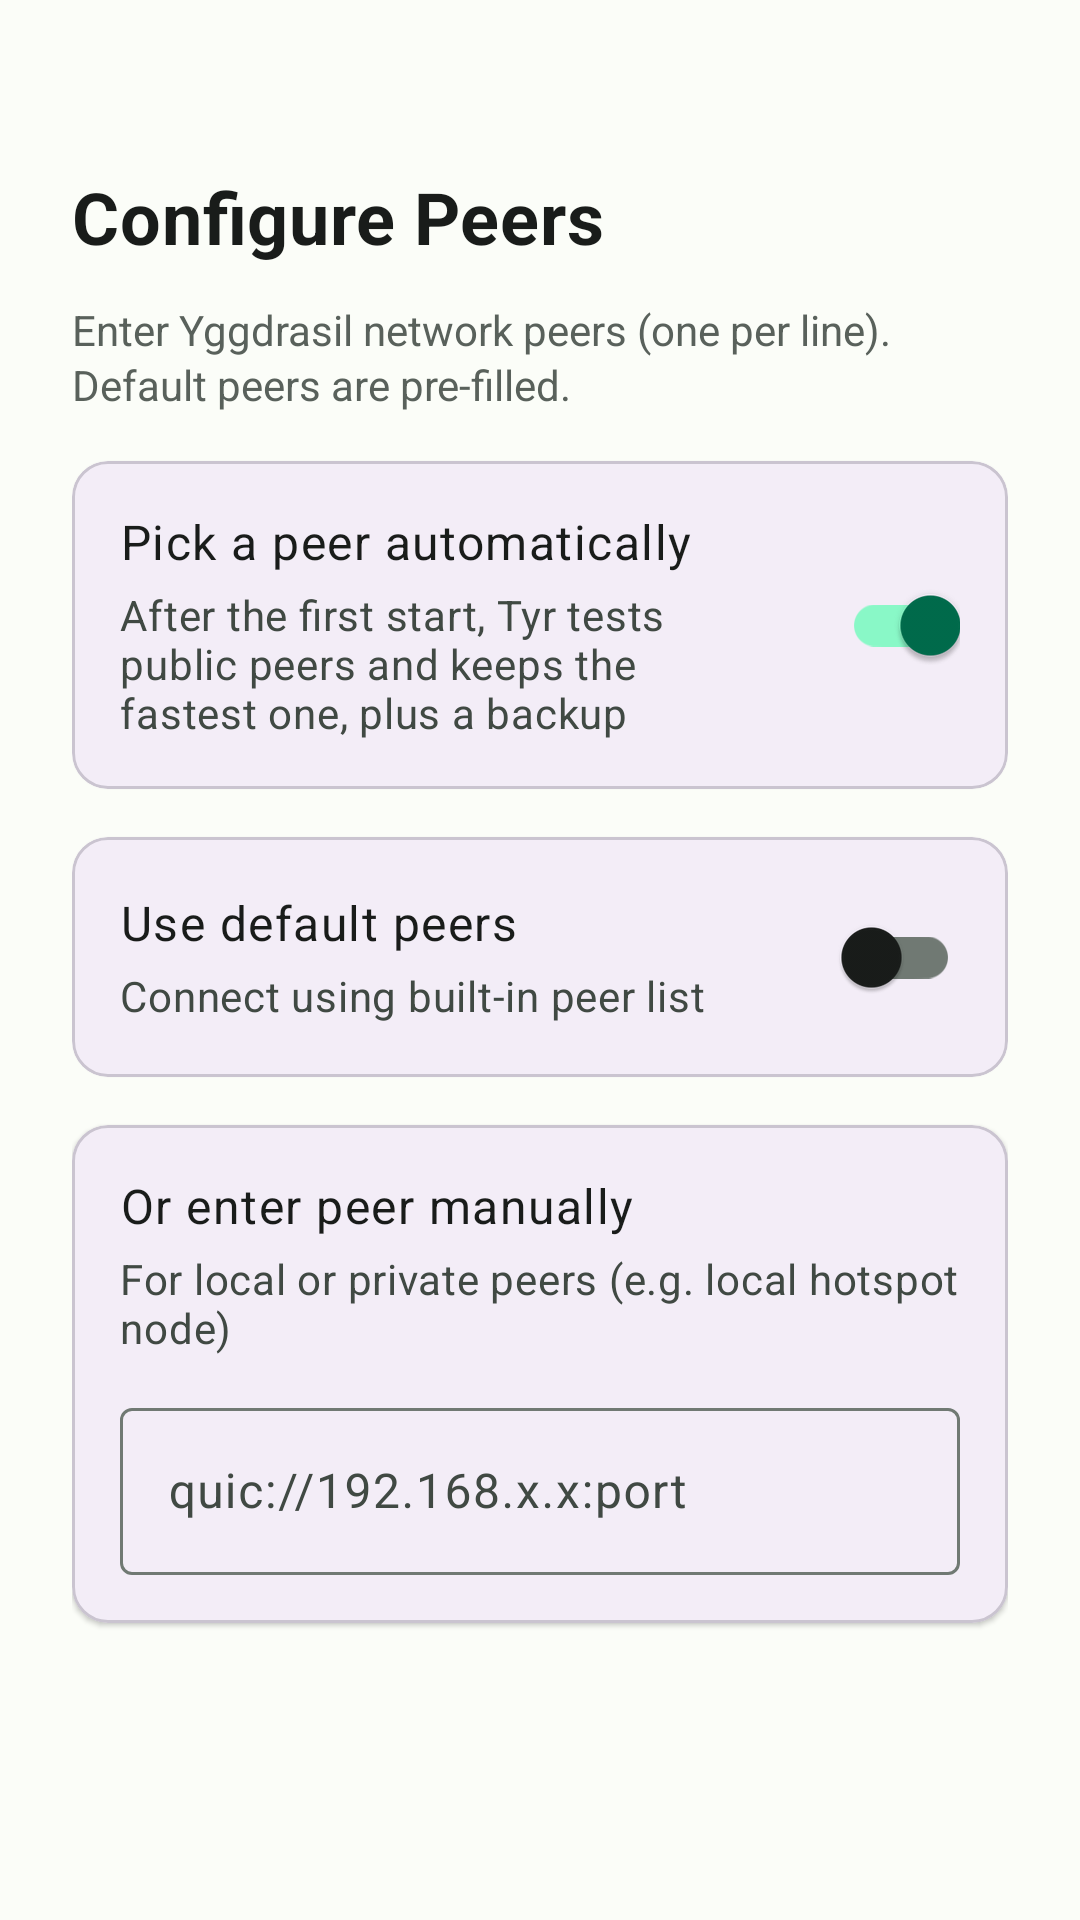

This screen was rendered from an Android layout file. Write that file and the resources it references.
<!-- AndroidManifest.xml: application theme Theme.Tyr -->
<!-- res/layout/fragment_onboarding_peers.xml -->
<?xml version="1.0" encoding="utf-8"?>
<ScrollView xmlns:android="http://schemas.android.com/apk/res/android"
    xmlns:app="http://schemas.android.com/apk/res-auto"
    android:layout_width="match_parent"
    android:layout_height="match_parent"
    android:fillViewport="true">

    <LinearLayout
        android:layout_width="match_parent"
        android:layout_height="wrap_content"
        android:orientation="vertical"
        android:padding="@dimen/onboarding_horizontal_padding">

        
        <TextView
            android:id="@+id/title"
            android:layout_width="match_parent"
            android:layout_height="wrap_content"
            android:layout_marginTop="32dp"
            android:letterSpacing="0.01"
            android:text="@string/configure_peers"
            android:textSize="@dimen/text_size_onboarding_title"
            android:textColor="?attr/colorOnSurface"
            android:textStyle="bold" />

        <TextView
            android:id="@+id/description"
            android:layout_width="match_parent"
            android:layout_height="wrap_content"
            android:layout_marginTop="12dp"
            android:alpha="0.87"
            android:lineSpacingExtra="2dp"
            android:text="@string/peers_description"
            android:textSize="@dimen/text_size_onboarding_description"
            android:textColor="?attr/colorOnSurfaceVariant" />

        
        <com.google.android.material.card.MaterialCardView
            android:layout_width="match_parent"
            android:layout_height="wrap_content"
            android:layout_marginTop="16dp"
            app:cardCornerRadius="12dp"
            app:cardElevation="1dp"
            app:strokeWidth="1dp"
            app:strokeColor="?attr/colorOutlineVariant"
            app:cardBackgroundColor="?attr/colorSurfaceContainer">

            <LinearLayout
                android:layout_width="match_parent"
                android:layout_height="wrap_content"
                android:orientation="horizontal"
                android:padding="16dp"
                android:gravity="center_vertical">

                <LinearLayout
                    android:layout_width="0dp"
                    android:layout_height="wrap_content"
                    android:layout_weight="1"
                    android:orientation="vertical">

                    <TextView
                        android:layout_width="wrap_content"
                        android:layout_height="wrap_content"
                        android:text="@string/auto_pick_peer"
                        android:textAppearance="?attr/textAppearanceBodyLarge"
                        android:textColor="?attr/colorOnSurface" />

                    <TextView
                        android:layout_width="wrap_content"
                        android:layout_height="wrap_content"
                        android:layout_marginTop="4dp"
                        android:text="@string/auto_pick_peer_description"
                        android:textAppearance="?attr/textAppearanceBodyMedium"
                        android:textColor="?attr/colorOnSurfaceVariant" />

                </LinearLayout>

                <com.google.android.material.switchmaterial.SwitchMaterial
                    android:id="@+id/switch_auto_pick"
                    android:layout_width="wrap_content"
                    android:layout_height="wrap_content"
                    android:layout_marginStart="16dp"
                    android:checked="true" />

            </LinearLayout>

        </com.google.android.material.card.MaterialCardView>

        
        <com.google.android.material.card.MaterialCardView
            android:layout_width="match_parent"
            android:layout_height="wrap_content"
            android:layout_marginTop="16dp"
            app:cardCornerRadius="12dp"
            app:cardElevation="1dp"
            app:strokeWidth="1dp"
            app:strokeColor="?attr/colorOutlineVariant"
            app:cardBackgroundColor="?attr/colorSurfaceContainer">

            <LinearLayout
                android:layout_width="match_parent"
                android:layout_height="wrap_content"
                android:orientation="horizontal"
                android:padding="16dp"
                android:gravity="center_vertical">

                <LinearLayout
                    android:layout_width="0dp"
                    android:layout_height="wrap_content"
                    android:layout_weight="1"
                    android:orientation="vertical">

                    <TextView
                        android:layout_width="wrap_content"
                        android:layout_height="wrap_content"
                        android:text="@string/use_default_peers"
                        android:textAppearance="?attr/textAppearanceBodyLarge"
                        android:textColor="?attr/colorOnSurface" />

                    <TextView
                        android:layout_width="wrap_content"
                        android:layout_height="wrap_content"
                        android:layout_marginTop="4dp"
                        android:text="@string/use_default_peers_description"
                        android:textAppearance="?attr/textAppearanceBodyMedium"
                        android:textColor="?attr/colorOnSurfaceVariant" />

                </LinearLayout>

                <com.google.android.material.switchmaterial.SwitchMaterial
                    android:id="@+id/switch_use_default"
                    android:layout_width="wrap_content"
                    android:layout_height="wrap_content"
                    android:layout_marginStart="16dp" />

            </LinearLayout>

        </com.google.android.material.card.MaterialCardView>

        
        <com.google.android.material.card.MaterialCardView
            android:layout_width="match_parent"
            android:layout_height="wrap_content"
            android:layout_marginTop="16dp"
            app:cardCornerRadius="12dp"
            app:cardElevation="1dp"
            app:strokeWidth="1dp"
            app:strokeColor="?attr/colorOutlineVariant"
            app:cardBackgroundColor="?attr/colorSurfaceContainer">

            <LinearLayout
                android:layout_width="match_parent"
                android:layout_height="wrap_content"
                android:orientation="vertical"
                android:padding="16dp">

                <TextView
                    android:layout_width="wrap_content"
                    android:layout_height="wrap_content"
                    android:text="@string/manual_peer_title"
                    android:textAppearance="?attr/textAppearanceBodyLarge"
                    android:textColor="?attr/colorOnSurface" />

                <TextView
                    android:layout_width="wrap_content"
                    android:layout_height="wrap_content"
                    android:layout_marginTop="4dp"
                    android:text="@string/manual_peer_description"
                    android:textAppearance="?attr/textAppearanceBodyMedium"
                    android:textColor="?attr/colorOnSurfaceVariant" />

                <com.google.android.material.textfield.TextInputLayout
                    android:id="@+id/layout_manual_peer"
                    android:layout_width="match_parent"
                    android:layout_height="wrap_content"
                    android:layout_marginTop="12dp"
                    android:hint="@string/manual_peer_hint"
                    style="@style/Widget.Material3.TextInputLayout.OutlinedBox">

                    <com.google.android.material.textfield.TextInputEditText
                        android:id="@+id/edit_manual_peer"
                        android:layout_width="match_parent"
                        android:layout_height="wrap_content"
                        android:inputType="textUri"
                        android:imeOptions="actionDone"
                        android:maxLines="1" />

                </com.google.android.material.textfield.TextInputLayout>

            </LinearLayout>

        </com.google.android.material.card.MaterialCardView>

    </LinearLayout>

</ScrollView>
<!-- resources referenced by this layout -->
<resources>
  <dimen name="onboarding_horizontal_padding">32dp</dimen>
  <dimen name="text_size_onboarding_description">16sp</dimen>
  <dimen name="text_size_onboarding_title">32sp</dimen>
  <string name="auto_pick_peer">Pick a peer automatically</string>
  <string name="auto_pick_peer_description">After the first start, Tyr tests public peers and keeps the fastest one, plus a backup</string>
  <string name="configure_peers">Configure Peers</string>
  <string name="manual_peer_description">For local or private peers (e.g. local hotspot node)</string>
  <string name="manual_peer_hint">quic://192.168.x.x:port</string>
  <string name="manual_peer_title">Or enter peer manually</string>
  <string name="peers_description">Enter Yggdrasil network peers (one per line). Default peers are pre-filled.</string>
  <string name="use_default_peers">Use default peers</string>
  <string name="use_default_peers_description">Connect using built-in peer list</string>
  <style name="Theme.Tyr" parent="Base.Theme.Tyr" />
  <color name="md_theme_light_primary">#006C4C</color>
  <color name="md_theme_light_onPrimary">#FFFFFF</color>
  <color name="md_theme_light_primaryContainer">#89F8C7</color>
  <color name="md_theme_light_onPrimaryContainer">#002114</color>
  <color name="md_theme_light_secondary">#4D6357</color>
  <color name="md_theme_light_onSecondary">#FFFFFF</color>
  <color name="md_theme_light_secondaryContainer">#CFE9D9</color>
  <color name="md_theme_light_onSecondaryContainer">#0A1F16</color>
  <color name="md_theme_light_tertiary">#3D6373</color>
  <color name="md_theme_light_onTertiary">#FFFFFF</color>
  <color name="md_theme_light_tertiaryContainer">#C1E8FB</color>
  <color name="md_theme_light_onTertiaryContainer">#001F29</color>
  <color name="md_theme_light_error">#BA1A1A</color>
  <color name="md_theme_light_errorContainer">#FFDAD6</color>
  <color name="md_theme_light_onError">#FFFFFF</color>
  <color name="md_theme_light_onErrorContainer">#410002</color>
  <color name="md_theme_light_background">#FBFDF8</color>
  <color name="md_theme_light_onBackground">#191C1A</color>
  <color name="md_theme_light_surface">#FBFDF8</color>
  <color name="md_theme_light_onSurface">#191C1A</color>
  <color name="md_theme_light_surfaceVariant">#DBE5DD</color>
  <color name="md_theme_light_onSurfaceVariant">#404943</color>
  <color name="md_theme_light_outline">#707973</color>
</resources>
